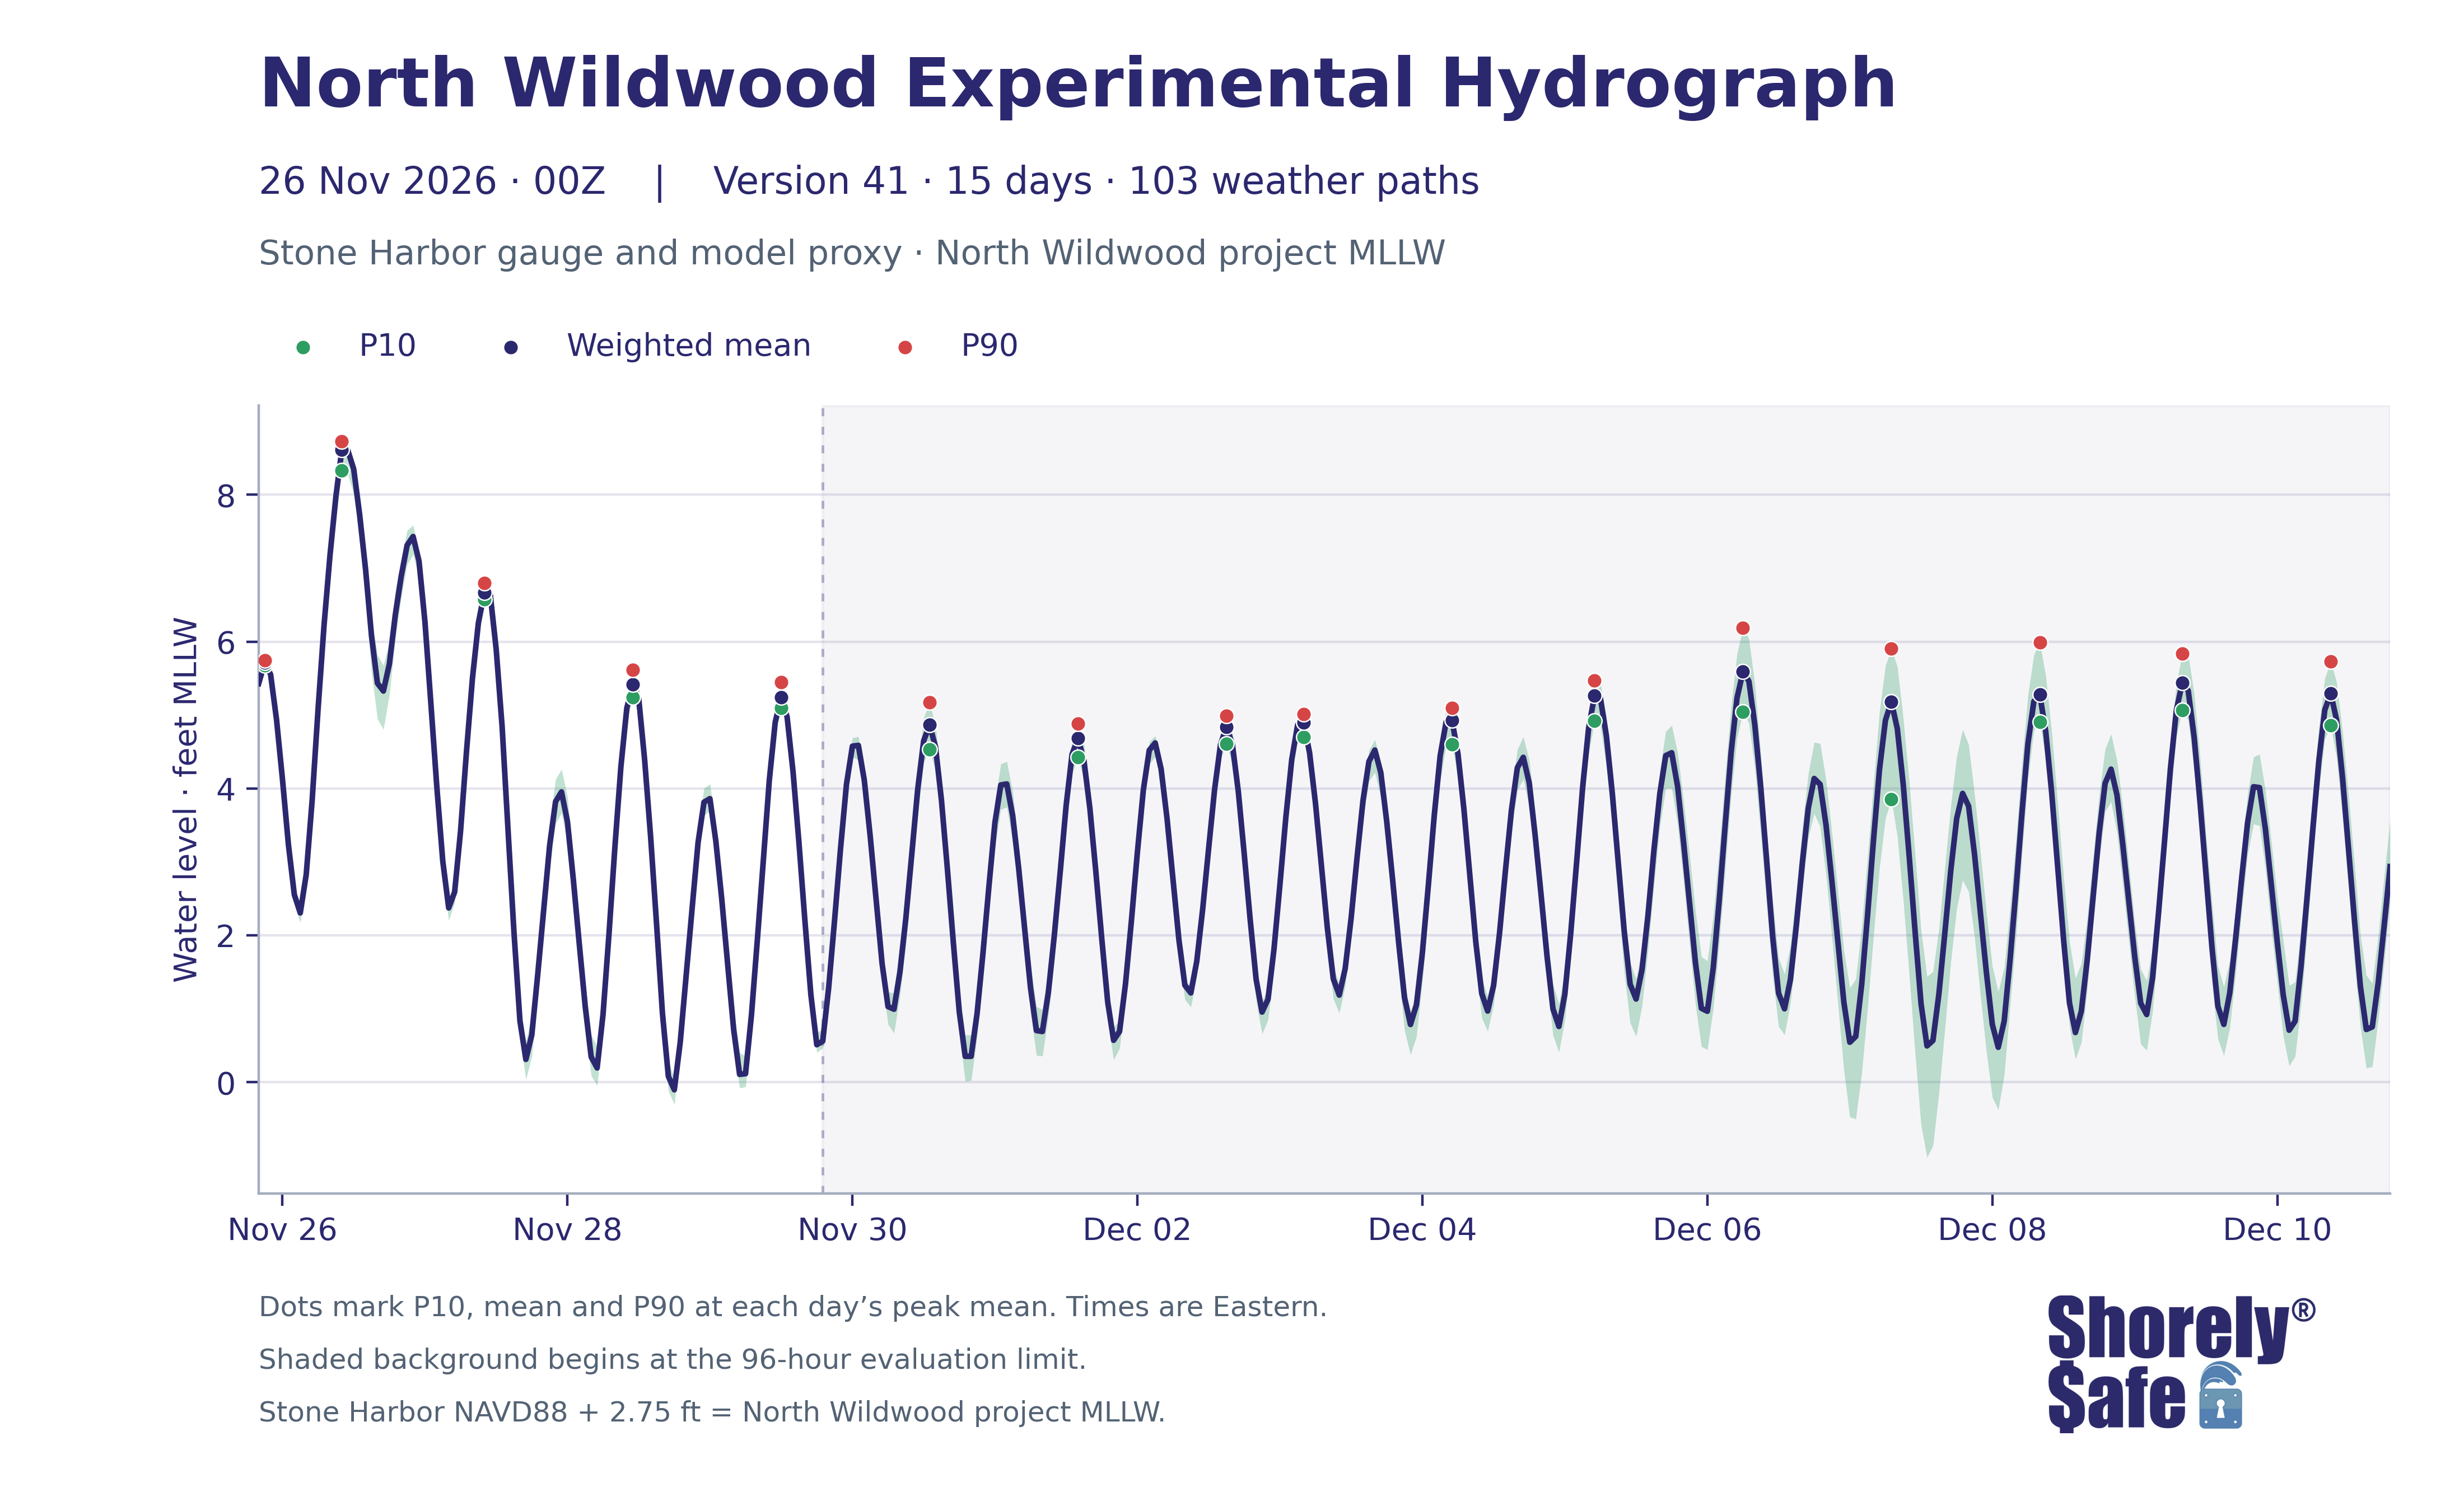

Values plotted in this chart, from the file beside it:
issue_utc, valid_time_utc, valid_time_eastern, lead_hours, weighted_mean_ft_NWW_MLLW, weighted_p10_ft_NWW_MLLW, weighted_p90_ft_NWW_MLLW, weighted_mean_ft_NAVD88, weighted_p10_ft_NAVD88, weighted_p90_ft_NAVD88
2026-11-26T00:00:00+00:00, 2026-11-26 01:00:00+00:00, 2026-11-25 20:00:00-05:00, 1, 5.43, 5.405, 5.451, 2.68, 2.655, 2.701
2026-11-26T00:00:00+00:00, 2026-11-26 02:00:00+00:00, 2026-11-25 21:00:00-05:00, 2, 5.712, 5.675, 5.744, 2.962, 2.925, 2.994
2026-11-26T00:00:00+00:00, 2026-11-26 03:00:00+00:00, 2026-11-25 22:00:00-05:00, 3, 5.554, 5.495, 5.598, 2.804, 2.745, 2.848
2026-11-26T00:00:00+00:00, 2026-11-26 04:00:00+00:00, 2026-11-25 23:00:00-05:00, 4, 4.94, 4.861, 5, 2.19, 2.111, 2.25
2026-11-26T00:00:00+00:00, 2026-11-26 05:00:00+00:00, 2026-11-26 00:00:00-05:00, 5, 4.126, 4.023, 4.211, 1.376, 1.273, 1.461
2026-11-26T00:00:00+00:00, 2026-11-26 06:00:00+00:00, 2026-11-26 01:00:00-05:00, 6, 3.238, 3.142, 3.335, 0.4878, 0.3921, 0.5852
2026-11-26T00:00:00+00:00, 2026-11-26 07:00:00+00:00, 2026-11-26 02:00:00-05:00, 7, 2.554, 2.417, 2.661, -0.1963, -0.3335, -0.08939
2026-11-26T00:00:00+00:00, 2026-11-26 08:00:00+00:00, 2026-11-26 03:00:00-05:00, 8, 2.307, 2.173, 2.412, -0.4433, -0.5766, -0.3377
2026-11-26T00:00:00+00:00, 2026-11-26 09:00:00+00:00, 2026-11-26 04:00:00-05:00, 9, 2.828, 2.692, 2.914, 0.07828, -0.05837, 0.1644
2026-11-26T00:00:00+00:00, 2026-11-26 10:00:00+00:00, 2026-11-26 05:00:00-05:00, 10, 3.84, 3.678, 3.945, 1.09, 0.9277, 1.195
2026-11-26T00:00:00+00:00, 2026-11-26 11:00:00+00:00, 2026-11-26 06:00:00-05:00, 11, 5.085, 4.922, 5.169, 2.335, 2.172, 2.419
2026-11-26T00:00:00+00:00, 2026-11-26 12:00:00+00:00, 2026-11-26 07:00:00-05:00, 12, 6.219, 6.035, 6.33, 3.469, 3.285, 3.58
2026-11-26T00:00:00+00:00, 2026-11-26 13:00:00+00:00, 2026-11-26 08:00:00-05:00, 13, 7.171, 6.963, 7.258, 4.421, 4.213, 4.508
2026-11-26T00:00:00+00:00, 2026-11-26 14:00:00+00:00, 2026-11-26 09:00:00-05:00, 14, 7.975, 7.738, 8.063, 5.225, 4.988, 5.313
2026-11-26T00:00:00+00:00, 2026-11-26 15:00:00+00:00, 2026-11-26 10:00:00-05:00, 15, 8.611, 8.332, 8.728, 5.861, 5.582, 5.978
2026-11-26T00:00:00+00:00, 2026-11-26 16:00:00+00:00, 2026-11-26 11:00:00-05:00, 16, 8.605, 8.279, 8.73, 5.855, 5.529, 5.98
2026-11-26T00:00:00+00:00, 2026-11-26 17:00:00+00:00, 2026-11-26 12:00:00-05:00, 17, 8.349, 8.008, 8.462, 5.599, 5.258, 5.712
2026-11-26T00:00:00+00:00, 2026-11-26 18:00:00+00:00, 2026-11-26 13:00:00-05:00, 18, 7.728, 7.374, 7.918, 4.978, 4.624, 5.168
2026-11-26T00:00:00+00:00, 2026-11-26 19:00:00+00:00, 2026-11-26 14:00:00-05:00, 19, 6.984, 6.586, 7.16, 4.234, 3.836, 4.41
2026-11-26T00:00:00+00:00, 2026-11-26 20:00:00+00:00, 2026-11-26 15:00:00-05:00, 20, 6.078, 5.578, 6.317, 3.328, 2.828, 3.567
2026-11-26T00:00:00+00:00, 2026-11-26 21:00:00+00:00, 2026-11-26 16:00:00-05:00, 21, 5.434, 4.946, 5.82, 2.684, 2.196, 3.07
2026-11-26T00:00:00+00:00, 2026-11-26 22:00:00+00:00, 2026-11-26 17:00:00-05:00, 22, 5.327, 4.804, 5.676, 2.577, 2.054, 2.926
2026-11-26T00:00:00+00:00, 2026-11-26 23:00:00+00:00, 2026-11-26 18:00:00-05:00, 23, 5.693, 5.279, 5.992, 2.943, 2.529, 3.242
2026-11-26T00:00:00+00:00, 2026-11-27 00:00:00+00:00, 2026-11-26 19:00:00-05:00, 24, 6.36, 6.03, 6.69, 3.61, 3.28, 3.94
2026-11-26T00:00:00+00:00, 2026-11-27 01:00:00+00:00, 2026-11-26 20:00:00-05:00, 25, 6.89, 6.601, 7.124, 4.14, 3.851, 4.374
2026-11-26T00:00:00+00:00, 2026-11-27 02:00:00+00:00, 2026-11-26 21:00:00-05:00, 26, 7.313, 7.049, 7.515, 4.563, 4.299, 4.765
2026-11-26T00:00:00+00:00, 2026-11-27 03:00:00+00:00, 2026-11-26 22:00:00-05:00, 27, 7.431, 7.187, 7.587, 4.681, 4.437, 4.837
2026-11-26T00:00:00+00:00, 2026-11-27 04:00:00+00:00, 2026-11-26 23:00:00-05:00, 28, 7.096, 6.865, 7.224, 4.346, 4.115, 4.474
2026-11-26T00:00:00+00:00, 2026-11-27 05:00:00+00:00, 2026-11-27 00:00:00-05:00, 29, 6.27, 6.06, 6.386, 3.52, 3.31, 3.636
2026-11-26T00:00:00+00:00, 2026-11-27 06:00:00+00:00, 2026-11-27 01:00:00-05:00, 30, 5.156, 4.95, 5.245, 2.406, 2.2, 2.495
2026-11-26T00:00:00+00:00, 2026-11-27 07:00:00+00:00, 2026-11-27 02:00:00-05:00, 31, 4.023, 3.82, 4.11, 1.273, 1.07, 1.36
2026-11-26T00:00:00+00:00, 2026-11-27 08:00:00+00:00, 2026-11-27 03:00:00-05:00, 32, 3.012, 2.814, 3.114, 0.2623, 0.06435, 0.3643
2026-11-26T00:00:00+00:00, 2026-11-27 09:00:00+00:00, 2026-11-27 04:00:00-05:00, 33, 2.375, 2.204, 2.435, -0.3754, -0.5465, -0.3154
2026-11-26T00:00:00+00:00, 2026-11-27 10:00:00+00:00, 2026-11-27 05:00:00-05:00, 34, 2.592, 2.445, 2.672, -0.1584, -0.3045, -0.07848
2026-11-26T00:00:00+00:00, 2026-11-27 11:00:00+00:00, 2026-11-27 06:00:00-05:00, 35, 3.423, 3.279, 3.527, 0.6729, 0.5289, 0.7772
2026-11-26T00:00:00+00:00, 2026-11-27 12:00:00+00:00, 2026-11-27 07:00:00-05:00, 36, 4.507, 4.388, 4.646, 1.757, 1.638, 1.896
2026-11-26T00:00:00+00:00, 2026-11-27 13:00:00+00:00, 2026-11-27 08:00:00-05:00, 37, 5.5, 5.373, 5.674, 2.75, 2.623, 2.924
2026-11-26T00:00:00+00:00, 2026-11-27 14:00:00+00:00, 2026-11-27 09:00:00-05:00, 38, 6.254, 6.134, 6.391, 3.504, 3.384, 3.641
2026-11-26T00:00:00+00:00, 2026-11-27 15:00:00+00:00, 2026-11-27 10:00:00-05:00, 39, 6.666, 6.575, 6.797, 3.916, 3.825, 4.047
2026-11-26T00:00:00+00:00, 2026-11-27 16:00:00+00:00, 2026-11-27 11:00:00-05:00, 40, 6.64, 6.496, 6.796, 3.89, 3.746, 4.046
2026-11-26T00:00:00+00:00, 2026-11-27 17:00:00+00:00, 2026-11-27 12:00:00-05:00, 41, 5.894, 5.722, 6.065, 3.144, 2.972, 3.315
2026-11-26T00:00:00+00:00, 2026-11-27 18:00:00+00:00, 2026-11-27 13:00:00-05:00, 42, 4.84, 4.672, 5.044, 2.09, 1.922, 2.294
2026-11-26T00:00:00+00:00, 2026-11-27 19:00:00+00:00, 2026-11-27 14:00:00-05:00, 43, 3.427, 3.235, 3.643, 0.6767, 0.4847, 0.8926
2026-11-26T00:00:00+00:00, 2026-11-27 20:00:00+00:00, 2026-11-27 15:00:00-05:00, 44, 2.034, 1.816, 2.237, -0.7157, -0.9341, -0.5131
2026-11-26T00:00:00+00:00, 2026-11-27 21:00:00+00:00, 2026-11-27 16:00:00-05:00, 45, 0.8355, 0.5964, 1.061, -1.914, -2.154, -1.689
2026-11-26T00:00:00+00:00, 2026-11-27 22:00:00+00:00, 2026-11-27 17:00:00-05:00, 46, 0.3119, 0.03791, 0.5617, -2.438, -2.712, -2.188
2026-11-26T00:00:00+00:00, 2026-11-27 23:00:00+00:00, 2026-11-27 18:00:00-05:00, 47, 0.6466, 0.3529, 0.9026, -2.103, -2.397, -1.847
2026-11-26T00:00:00+00:00, 2026-11-28 00:00:00+00:00, 2026-11-27 19:00:00-05:00, 48, 1.471, 1.226, 1.726, -1.279, -1.524, -1.024
2026-11-26T00:00:00+00:00, 2026-11-28 01:00:00+00:00, 2026-11-27 20:00:00-05:00, 49, 2.348, 2.062, 2.648, -0.4022, -0.6881, -0.1025
2026-11-26T00:00:00+00:00, 2026-11-28 02:00:00+00:00, 2026-11-27 21:00:00-05:00, 50, 3.223, 2.937, 3.524, 0.4734, 0.1871, 0.774
2026-11-26T00:00:00+00:00, 2026-11-28 03:00:00+00:00, 2026-11-27 22:00:00-05:00, 51, 3.821, 3.522, 4.126, 1.071, 0.7723, 1.376
2026-11-26T00:00:00+00:00, 2026-11-28 04:00:00+00:00, 2026-11-27 23:00:00-05:00, 52, 3.954, 3.666, 4.264, 1.204, 0.9157, 1.514
2026-11-26T00:00:00+00:00, 2026-11-28 05:00:00+00:00, 2026-11-28 00:00:00-05:00, 53, 3.549, 3.257, 3.887, 0.7993, 0.5072, 1.137
2026-11-26T00:00:00+00:00, 2026-11-28 06:00:00+00:00, 2026-11-28 01:00:00-05:00, 54, 2.755, 2.482, 3.094, 0.00525, -0.2677, 0.3438
2026-11-26T00:00:00+00:00, 2026-11-28 07:00:00+00:00, 2026-11-28 02:00:00-05:00, 55, 1.88, 1.597, 2.207, -0.8704, -1.153, -0.5432
2026-11-26T00:00:00+00:00, 2026-11-28 08:00:00+00:00, 2026-11-28 03:00:00-05:00, 56, 1.029, 0.7589, 1.349, -1.721, -1.991, -1.401
2026-11-26T00:00:00+00:00, 2026-11-28 09:00:00+00:00, 2026-11-28 04:00:00-05:00, 57, 0.3458, 0.09017, 0.6448, -2.404, -2.66, -2.105
2026-11-26T00:00:00+00:00, 2026-11-28 10:00:00+00:00, 2026-11-28 05:00:00-05:00, 58, 0.1954, -0.0439, 0.4852, -2.555, -2.794, -2.265
2026-11-26T00:00:00+00:00, 2026-11-28 11:00:00+00:00, 2026-11-28 06:00:00-05:00, 59, 0.9286, 0.6984, 1.194, -1.821, -2.052, -1.556
2026-11-26T00:00:00+00:00, 2026-11-28 12:00:00+00:00, 2026-11-28 07:00:00-05:00, 60, 2.021, 1.806, 2.262, -0.7289, -0.9442, -0.4882
... 300 more rows
